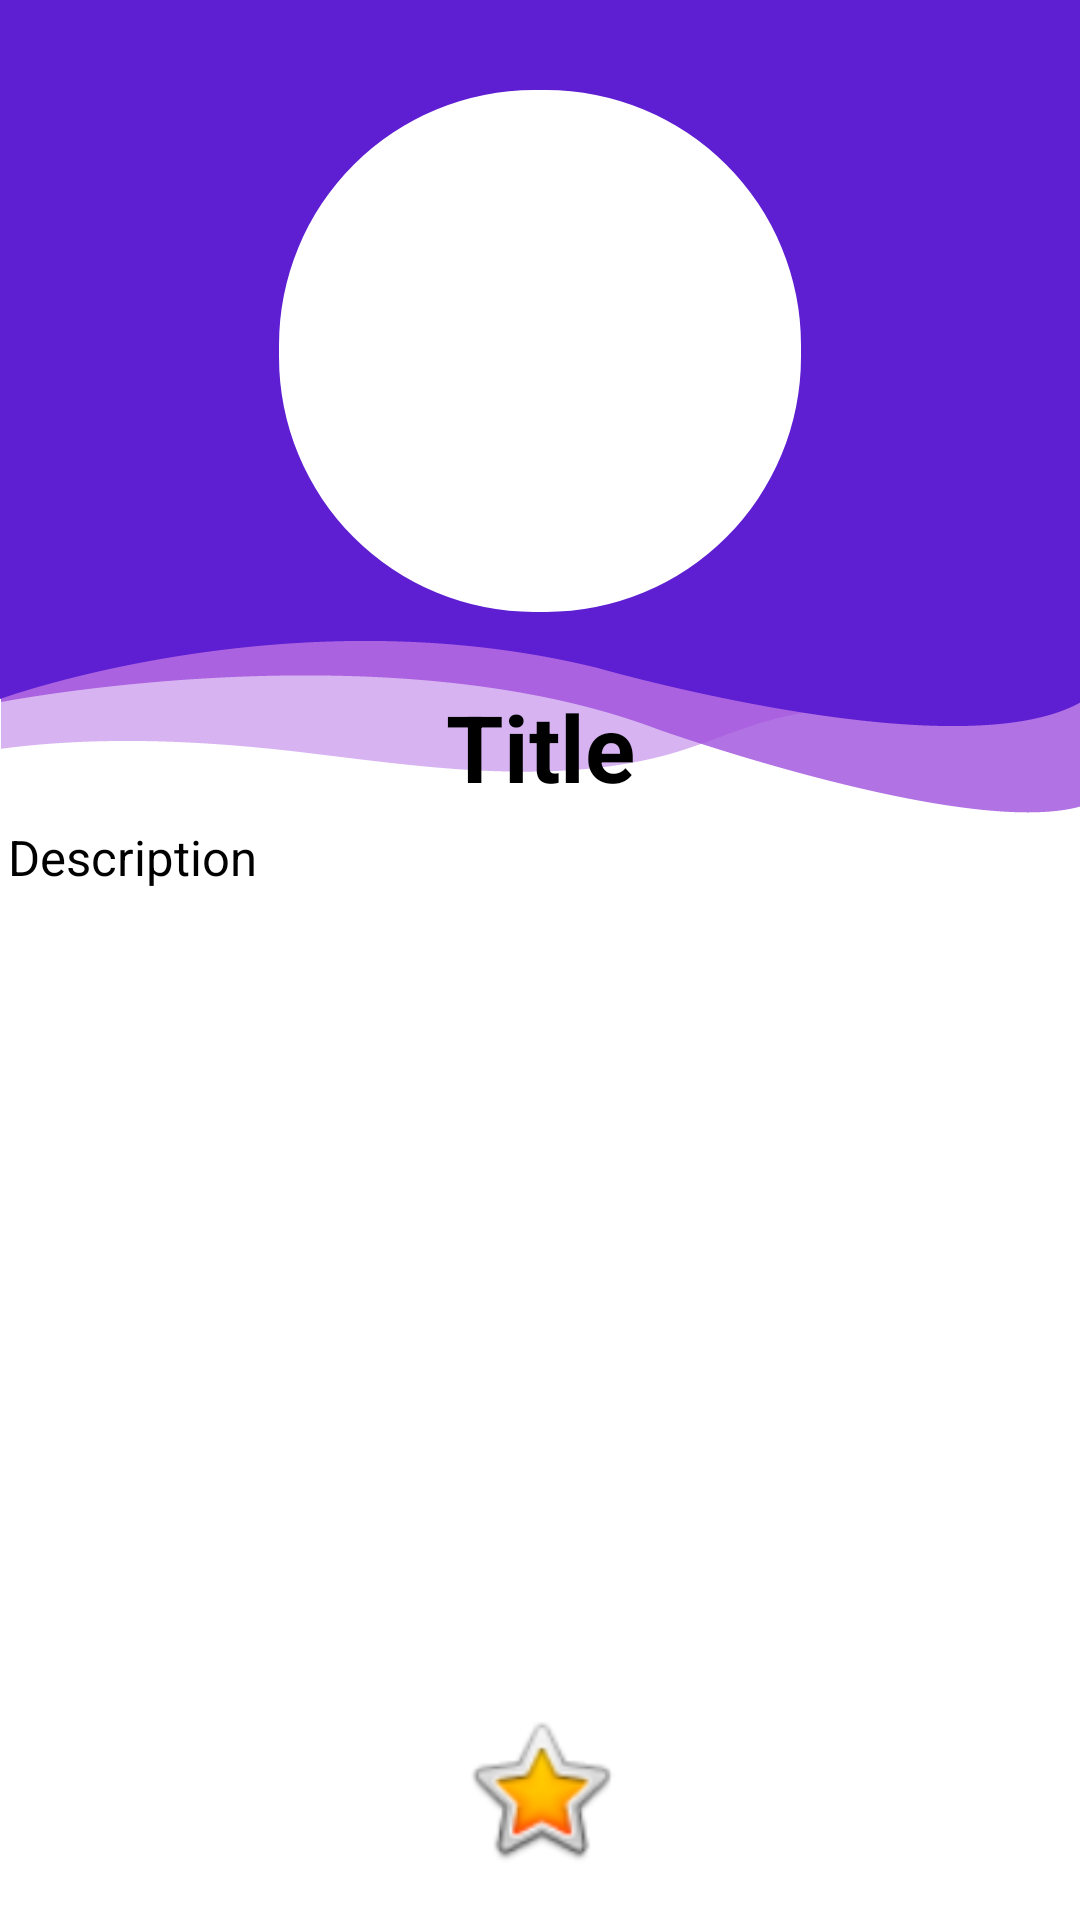

Android layout source for this screen:
<!-- AndroidManifest.xml: application theme Theme.Colocviu2 -->
<!-- res/layout/activity_drink_details.xml -->
<?xml version="1.0" encoding="utf-8"?>
<androidx.constraintlayout.widget.ConstraintLayout xmlns:android="http://schemas.android.com/apk/res/android"
    xmlns:app="http://schemas.android.com/apk/res-auto"
    xmlns:tools="http://schemas.android.com/tools"
    android:layout_width="match_parent"
    android:layout_height="match_parent"
    tools:context=".Details.DrinkDetailsActivity">


    <LinearLayout
        android:layout_width="match_parent"
        android:layout_height="match_parent"
        android:orientation="vertical">


        <ImageView
            android:layout_width="match_parent"
            android:layout_height="wrap_content"
            android:src="@drawable/image_purple"
            android:adjustViewBounds="true"
            app:layout_constraintBottom_toBottomOf="parent"/>

    </LinearLayout>

    <com.google.android.material.imageview.ShapeableImageView
        android:id="@+id/drink_details_image"
        android:layout_width="174dp"
        android:layout_height="174dp"
        android:layout_marginTop="30dp"
        android:src="@mipmap/ic_launcher"
        app:layout_constraintEnd_toEndOf="parent"
        app:layout_constraintStart_toStartOf="parent"
        app:layout_constraintTop_toTopOf="parent"
        app:shapeAppearanceOverlay="@style/roundImageView"
        android:background="@color/white"
        />

    <TextView
        android:id="@+id/drink_details_title"
        android:layout_width="wrap_content"
        android:layout_height="wrap_content"
        android:layout_marginTop="24dp"
        android:text="Title"
        android:textColor="#000000"
        android:textStyle="bold"
        android:textSize="15pt"
        app:layout_constraintEnd_toEndOf="parent"
        app:layout_constraintStart_toStartOf="parent"
        app:layout_constraintTop_toBottomOf="@+id/drink_details_image" />


    <TextView
        android:id="@+id/drink_details_description"
        android:layout_width="355dp"
        android:layout_height="293dp"
        android:text="Description"
        android:textColor="@color/black"
        android:textSize="8pt"
        app:layout_constraintBottom_toTopOf="@+id/favorites_button"
        app:layout_constraintEnd_toEndOf="parent"
        app:layout_constraintStart_toStartOf="parent"
        app:layout_constraintTop_toBottomOf="@+id/drink_details_title"
        app:layout_constraintVertical_bias="0.786" />

    <ImageButton
        android:id="@+id/favorites_button"
        android:layout_width="107dp"
        android:layout_height="55dp"
        android:layout_marginBottom="16dp"
        android:background="#00ffffff"
        android:src="@android:drawable/btn_star_big_on"
        app:layout_constraintBottom_toBottomOf="parent"
        app:layout_constraintEnd_toEndOf="parent"
        app:layout_constraintStart_toStartOf="parent" />


</androidx.constraintlayout.widget.ConstraintLayout>
<!-- resources referenced by this layout -->
<resources>
  <!-- drawable image_purple: png bitmap (drawable, 24080 bytes) -->
  <style name="roundImageView" parent="">
  
          <item name="cornerFamily">rounded</item>
          <item name="cornerSize">85dp</item>
          <item name="color">@color/white</item>
  
      </style>
  <!-- not gathered from this repository: default colours our renderer supplied (Android Studio template values) -->
  <color name="black">#FF000000</color>
  <color name="white">#FFFFFFFF</color>
</resources>
